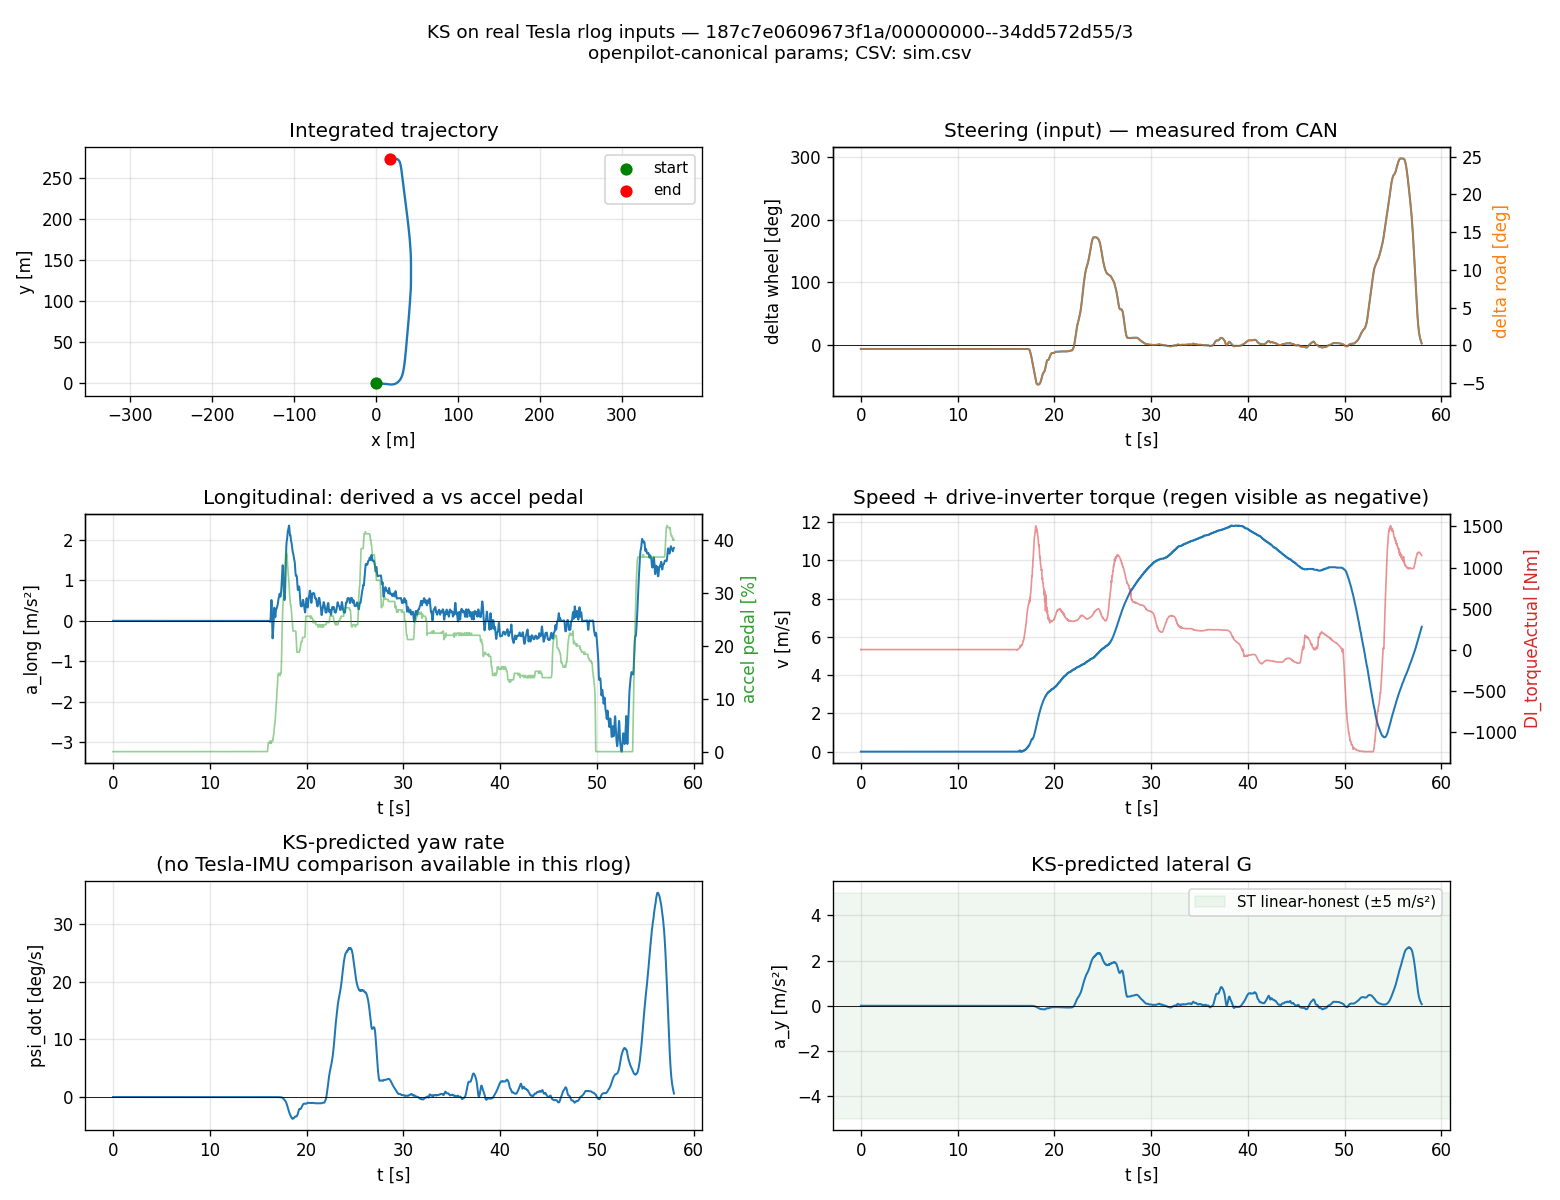

The table this chart was drawn from, first rows:
t_s, delta_wheel_deg, delta_road_rad, v_mps, a_long_mps2, accel_pedal_pct, brake_pedal_state, di_torque_actual_nm, wheel_FL_kph, wheel_FR_kph, wheel_RL_kph, wheel_RR_kph, x_m, y_m, psi_rad, v_state_mps, delta_state_rad, psi_dot_rads, a_y_mps2
0, -5.6, -0.008145, 0, -4.32758e-158, 0, 2, 0, 0, 0, 0, 0, 0, 0, 0, 0, -0.008145, -0, -0
0.02, -5.6, -0.008145, 0, -6.59202e-158, 0, 2, 0, 0, 0, 0, 0, -8.65517e-162, 0, 2.45206e-164, 0, -0.008145, -0, -0
0.04, -5.698, -0.008288, 0, -1.14475e-157, 0, 2, 0, 0, 0, 0, 0, -2.18392e-161, 0, 6.20904e-164, 0, -0.008288, -0, -0
0.06, -5.6, -0.008145, 0, -1.57274e-157, 0, 2, 0, 0, 0, 0, 0, -4.47343e-161, 0, 1.28092e-163, 0, -0.008145, -0, -0
0.08, -5.6, -0.008145, 0, -1.58153e-157, 0, 2, 0, 0, 0, 0, 0, -7.61891e-161, -4.94066e-324, 2.16684e-163, 0, -0.008145, -0, -0
0.1, -5.6, -0.008145, 0, -5.69078e-158, 0, 2, 0, 0, 0, 0, 0, -1.0782e-160, -1.4822e-323, 3.06296e-163, 0, -0.008145, -0, -0
0.12, -5.6, -0.008145, 0, 2.25552e-157, 0, 2, 0, 0, 0, 0, 0, -1.19201e-160, -1.97626e-323, 3.3854e-163, 0, -0.008145, -0, -0
0.14, -5.6, -0.008145, 0, 7.62375e-157, 0, 2, 0, 0, 0, 0, 0, -7.40907e-161, -4.94066e-324, 2.10739e-163, 0, -0.008145, -0, -0
0.16, -5.6, -0.008145, 0, 1.5645e-156, 0, 2, 0, 0, 0, 0, 0, 7.83844e-161, -4.94066e-324, -2.21243e-163, 0, -0.008145, -0, -0
0.18, -5.6, -0.008145, 0, 2.48501e-156, 0, 2, 0, 0, 0, 0, 0, 3.91284e-160, -2.12448e-322, -1.10778e-162, 0, -0.008145, -0, -0
0.2, -5.6, -0.008145, 0, 3.09064e-156, 0, 2, 0, 0, 0, 0, 0, 8.88287e-160, -1.11165e-321, -2.51578e-162, 0, -0.008145, -0, -0
0.22, -5.6, -0.008145, 0, 2.53761e-156, 0, 2, 0, 0, 0, 0, 0, 1.50641e-159, -3.20649e-321, -4.26697e-162, 0, -0.008145, -0, -0
0.24, -5.6, -0.008145, 0, -4.60763e-157, 0, 2, 0, 0, 0, 0, 0, 2.01394e-159, -5.7361e-321, -5.70481e-162, 0, -0.008145, -0, -0
0.26, -5.6, -0.008145, 0, -7.42306e-156, 0, 2, 0, 0, 0, 0, 0, 1.92178e-159, -5.22227e-321, -5.44374e-162, 0, -0.008145, -0, -0
0.28, -5.6, -0.008145, 0, -1.94371e-155, 0, 2, 0, 0, 0, 0, 0, 4.37171e-160, -2.61855e-322, -1.23774e-162, 0, -0.008145, -0, -0
0.3, -5.6, -0.008145, 0, -3.58359e-155, 0, 2, 0, 0, 0, 0, 0, -3.45024e-159, -1.68575e-320, 9.77553e-162, 0, -0.008145, -0, -0
0.32, -5.6, -0.008145, 0, -5.21381e-155, 0, 2, 0, 0, 0, 0, 0, -1.06174e-158, -1.59687e-319, 3.00806e-161, 0, -0.008145, -0, -0
0.34, -5.6, -0.008145, 0, -5.75504e-155, 0, 2, 0, 0, 0, 0, 0, -2.1045e-158, -6.27384e-319, 5.96227e-161, 0, -0.008145, -0, -0
0.36, -5.6, -0.008145, 0, -3.30447e-155, 0, 2, 0, 0, 0, 0, 0, -3.25551e-158, -1.50131e-318, 9.22314e-161, 0, -0.008145, -0, -0
0.38, -5.6, -0.008145, 0, 4.79187e-155, 0, 2, 0, 0, 0, 0, 0, -3.91641e-158, -2.17274e-318, 1.10955e-160, 0, -0.008145, -0, -0
0.4, -5.6, -0.008145, 0, 2.12729e-154, 0, 2, 0, 0, 0, 0, 0, -2.95803e-158, -1.23948e-318, 8.38037e-161, 0, -0.008145, -0, -0
0.42, -5.6, -0.008145, 0, 4.7293e-154, 0, 2, 0, 0, 0, 0, 0, 1.29655e-158, -2.38115e-319, -3.67312e-161, 0, -0.008145, -0, -0
0.44, -5.6, -0.008145, 0, 7.94137e-154, 0, 2, 0, 0, 0, 0, 0, 1.07552e-157, -1.63854e-317, -3.04699e-160, 0, -0.008145, -0, -0
0.46, -5.6, -0.008145, 0, 1.05318e-153, 0, 2, 0, 0, 0, 0, 0, 2.66379e-157, -1.00514e-316, -7.54667e-160, 0, -0.008145, -0, -0
0.48, -5.6, -0.008145, 0, 9.92301e-154, 0, 2, 0, 0, 0, 0, 0, 4.77014e-157, -3.22321e-316, -1.35141e-159, 0, -0.008145, -0, -0
0.5, -5.6, -0.008145, 0, 1.96229e-154, 0, 2, 0, 0, 0, 0, 0, 6.75475e-157, -6.46314e-316, -1.91366e-159, 0, -0.008145, -0, -0
0.52, -5.6, -0.008145, 0, -1.86049e-153, 0, 2, 0, 0, 0, 0, 0, 7.14721e-157, -7.23599e-316, -2.02485e-159, 0, -0.008145, -0, -0
0.54, -5.6, -0.008145, 0, -5.62677e-153, 0, 2, 0, 0, 0, 0, 0, 3.42622e-157, -1.66286e-316, -9.70667e-160, 0, -0.008145, -0, -0
0.56, -5.6, -0.008145, 0, -1.10726e-152, 0, 2, 0, 0, 0, 0, 0, -7.82731e-157, -8.67864e-316, 2.21753e-159, 0, -0.008145, -0, -0
0.58, -5.6, -0.008145, 0, -1.70276e-152, 0, 2, 0, 0, 0, 0, 0, -2.99725e-156, -1.27254e-314, 8.4914e-159, 0, -0.008145, -0, -0
0.6, -5.6, -0.008145, 0, -2.03235e-152, 0, 2, 0, 0, 0, 0, 0, -6.40277e-156, -5.80712e-314, 1.81394e-158, 0, -0.008145, -0, -0
0.62, -5.603, -0.008149, 0, -1.50237e-152, 0, 2, 0, 0, 0, 0, 0, -1.04675e-155, -1.55209e-313, 2.96571e-158, 0, -0.008149, -0, -0
0.64, -5.6, -0.008145, 0, 7.63501e-153, 0, 2, 0, 0, 0, 0, 0, -1.34722e-155, -2.57117e-313, 3.81744e-158, 0, -0.008145, -0, -0
0.66, -5.6, -0.008145, 0, 5.75345e-152, 0, 2, 0, 0, 0, 0, 0, -1.19452e-155, -2.02127e-313, 3.38491e-158, 0, -0.008145, -0, -0
0.68, -5.6, -0.008145, 0, 1.40808e-151, 0, 2, 0, 0, 0, 0, 0, -4.383e-157, -1.89902e-316, 1.24938e-159, 0, -0.008145, -0, -0
0.7, -5.6, -0.008145, 0, 2.50499e-151, 0, 2, 0, 0, 0, 0, 0, 2.77233e-155, -1.08842e-312, -7.85342e-158, 0, -0.008145, -0, -0
0.72, -5.6, -0.008145, 0, 3.52487e-151, 0, 2, 0, 0, 0, 0, 0, 7.78231e-155, -8.57844e-312, -2.2047e-157, 0, -0.008145, -0, -0
0.74, -5.6, -0.008145, 0, 3.69154e-151, 0, 2, 0, 0, 0, 0, 0, 1.48321e-154, -3.1161e-311, -4.20193e-157, 0, -0.008145, -0, -0
0.76, -5.6, -0.008145, 0, 1.68236e-151, 0, 2, 0, 0, 0, 0, 0, 2.22151e-154, -6.99057e-311, -6.29361e-157, 0, -0.008145, -0, -0
0.78, -5.6, -0.008145, 0, -4.28445e-151, 0, 2, 0, 0, 0, 0, 0, 2.55799e-154, -9.26857e-311, -7.24685e-157, 0, -0.008145, -0, -0
0.8, -5.6, -0.008145, 0, -1.59384e-150, 0, 2, 0, 0, 0, 0, 0, 1.70109e-154, -4.09891e-311, -4.81923e-157, 0, -0.008145, -0, -0
0.82, -5.6, -0.008145, 0, -3.3752e-150, 0, 2, 0, 0, 0, 0, 0, -1.48659e-154, -3.13057e-311, 4.21168e-157, 0, -0.008145, -0, -0
0.84, -5.6, -0.008145, 0, -5.48433e-150, 0, 2, 0, 0, 0, 0, 0, -8.23698e-154, -9.61093e-310, 2.3336e-156, 0, -0.008145, -0, -0
0.86, -5.6, -0.008145, 0, -7.0089e-150, 0, 2, 0, 0, 0, 0, 0, -1.92056e-153, -5.22498e-309, 5.44108e-156, 0, -0.008145, -0, -0
0.88, -5.6, -0.008145, 0, -6.12088e-150, 0, 2, 0, 0, 0, 0, 0, -3.32234e-153, -1.56357e-308, 9.41241e-156, 0, -0.008145, -0, -0
0.9, -5.6, -0.008145, 0, 3.11459e-152, 0, 2, 0, 0, 0, 0, 0, -4.54652e-153, -2.92809e-308, 1.28806e-155, 0, -0.008145, -0, -0
0.92, -5.6, -0.008145, 0, 1.49139e-149, 0, 2, 0, 0, 0, 0, 0, -4.54029e-153, -2.92007e-308, 1.28629e-155, 0, -0.008145, -0, -0
0.94, -5.6, -0.008145, 0, 4.12187e-149, 0, 2, 0, 0, 0, 0, 0, -1.55751e-153, -3.4363e-309, 4.41254e-156, 0, -0.008145, -0, -0
0.96, -5.6, -0.008145, 0, 7.79994e-149, 0, 2, 0, 0, 0, 0, 0, 6.68622e-153, -6.33268e-308, -1.89425e-155, 0, -0.008145, -0, -0
0.98, -5.6, -0.008145, 0, 1.16116e-148, 0, 2, 0, 0, 0, 0, 0, 2.22861e-152, -7.03548e-307, -6.31379e-155, 0, -0.008145, -0, -0
1, -5.6, -0.008145, 0, 1.32556e-148, 0, 2, 0, 0, 0, 0, 0, 4.55094e-152, -2.93378e-306, -1.28931e-154, 0, -0.008145, -0, -0
1.02, -5.6, -0.008145, 0, 8.57384e-149, 0, 2, 0, 0, 0, 0, 0, 7.20207e-152, -7.34751e-306, -2.04039e-154, 0, -0.008145, -0, -0
1.04, -5.603, -0.008149, 0, -8.37185e-149, 0, 2, 0, 0, 0, 0, 0, 8.91684e-152, -1.12629e-305, -2.52627e-154, 0, -0.008149, -0, -0
1.06, -5.6, -0.008145, 0, -4.39502e-148, 0, 2, 0, 0, 0, 0, 0, 7.24247e-152, -7.43028e-306, -2.0517e-154, 0, -0.008145, -0, -0
1.08, -5.695, -0.008283, 0, -1.0141e-147, 0, 2, 0, 0, 0, 0, 0, -1.54757e-152, -3.85752e-307, 4.52278e-155, 0, -0.008283, -0, -0
1.1, -5.6, -0.008146, 0, -1.74321e-147, 0, 2, 0, 0, 0, 0, 0, -2.18296e-151, -6.88187e-305, 6.29589e-154, 0, -0.008146, -0, -0
1.12, -5.6, -0.008145, 0, -2.37002e-147, 0, 2, 0, 0, 0, 0, 0, -5.66938e-151, -4.59784e-304, 1.61181e-153, 0, -0.008145, -0, -0
1.14, -5.6, -0.008145, 0, -2.33933e-147, 0, 2, 0, 0, 0, 0, 0, -1.04094e-150, -1.54205e-303, 2.95465e-153, 0, -0.008145, -0, -0
1.16, -5.6, -0.008145, 0, -7.35923e-148, 0, 2, 0, 0, 0, 0, 0, -1.50881e-150, -3.23451e-303, 4.28015e-153, 0, -0.008145, -0, -0
1.18, -5.6, -0.008145, 0, 3.62931e-147, 0, 2, 0, 0, 0, 0, 0, -1.65599e-150, -3.89517e-303, 4.69713e-153, 0, -0.008145, -0, -0
... 2,839 more rows
